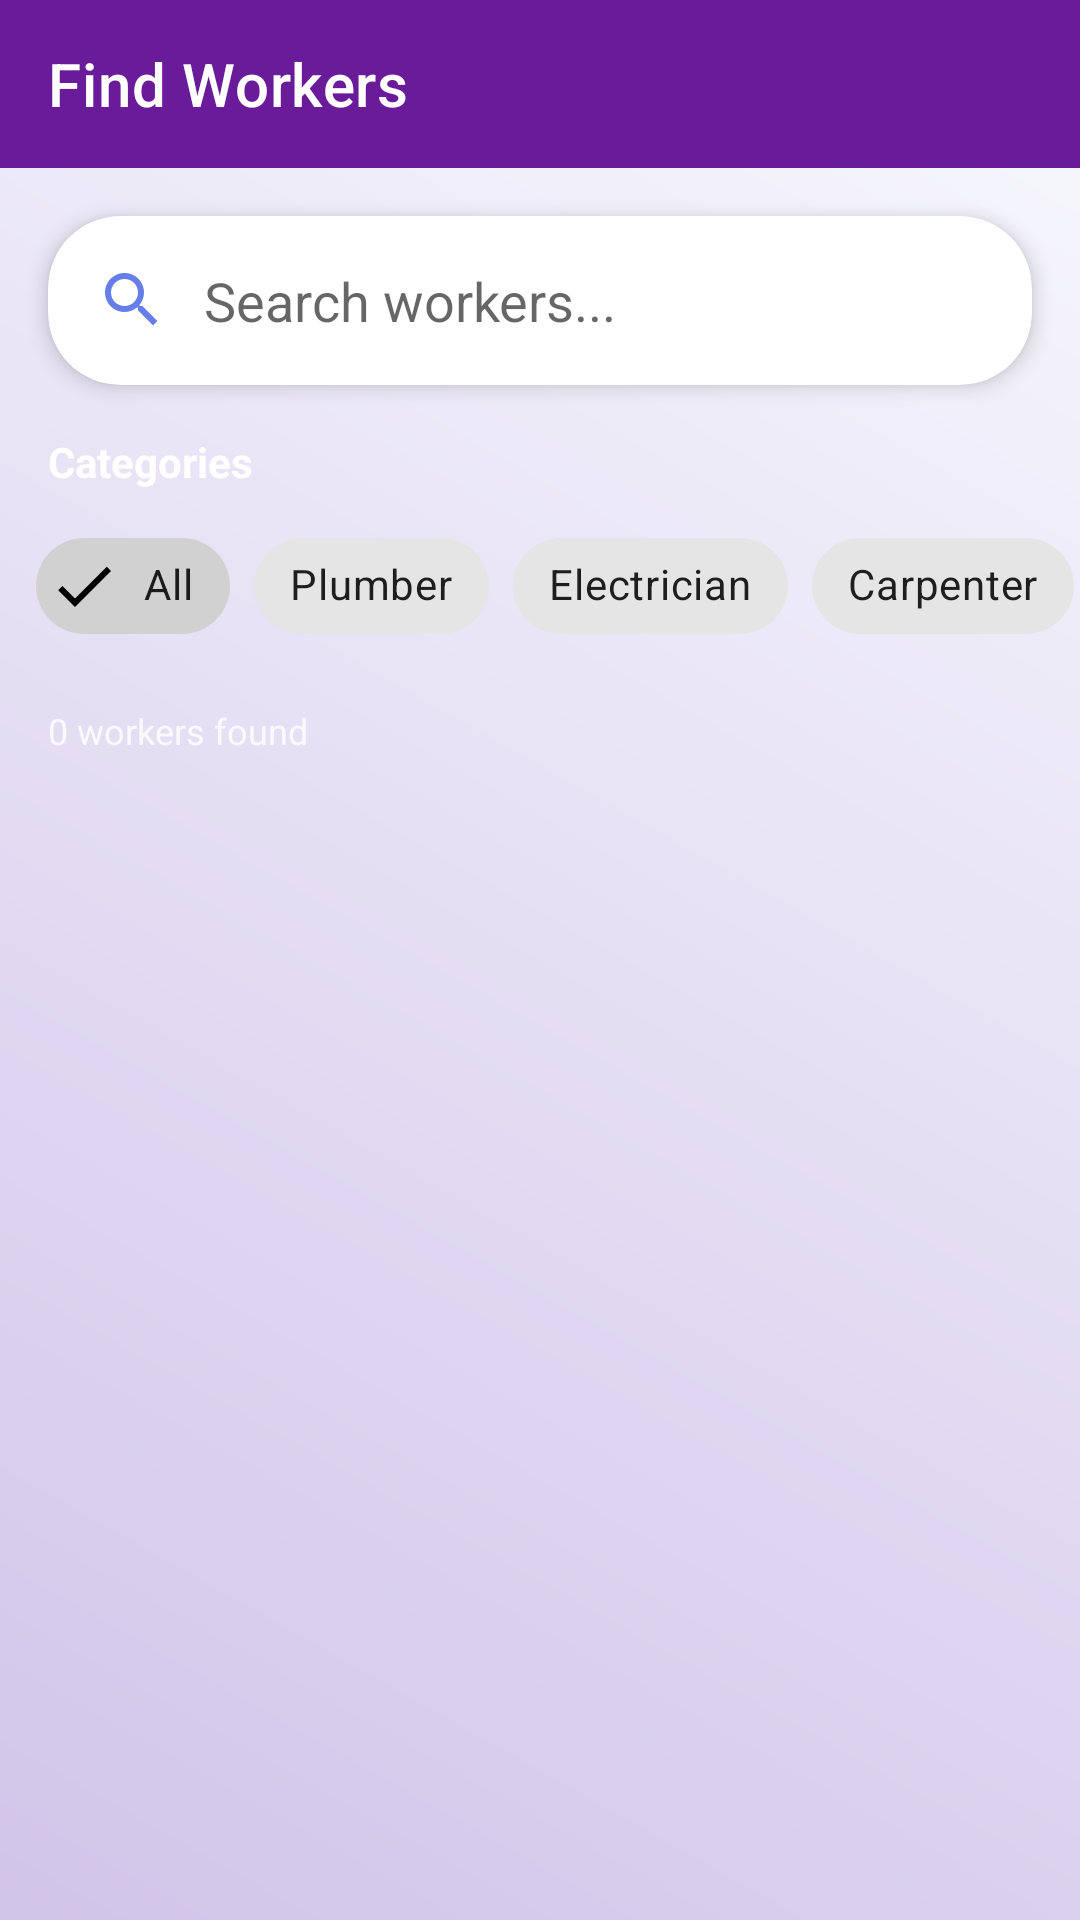

Here is an Android app screen rendered from its layout file. Give the layout XML and the strings, colors and styles it references.
<!-- AndroidManifest.xml: application theme Theme.HustleFix -->
<!-- res/layout/activity_find_workers.xml -->
<?xml version="1.0" encoding="utf-8"?>
<LinearLayout xmlns:android="http://schemas.android.com/apk/res/android"
    xmlns:app="http://schemas.android.com/apk/res-auto"
    android:layout_width="match_parent"
    android:layout_height="match_parent"
    android:orientation="vertical"
    android:background="@drawable/gradient_background">

    
    <androidx.appcompat.widget.Toolbar
        android:id="@+id/toolbar"
        android:layout_width="match_parent"
        android:layout_height="?attr/actionBarSize"
        android:background="@color/colorPrimary"
        app:title="Find Workers"
        app:titleTextColor="@android:color/white"
        app:navigationIcon="@drawable/ic_back"
        app:navigationIconTint="@android:color/white" />

    
    <com.google.android.material.card.MaterialCardView
        android:layout_width="match_parent"
        android:layout_height="wrap_content"
        android:layout_margin="16dp"
        app:cardCornerRadius="24dp"
        app:cardElevation="4dp"
        app:cardBackgroundColor="#FFFFFF">

        <LinearLayout
            android:layout_width="match_parent"
            android:layout_height="wrap_content"
            android:orientation="horizontal"
            android:padding="4dp">

            <ImageView
                android:layout_width="24dp"
                android:layout_height="24dp"
                android:layout_gravity="center"
                android:src="@drawable/ic_search"
                android:tint="#667eea"
                android:layout_marginStart="12dp" />

            <EditText
                android:id="@+id/etSearch"
                android:layout_width="0dp"
                android:layout_height="wrap_content"
                android:layout_weight="1"
                android:hint="Search workers..."
                android:inputType="text"
                android:background="@android:color/transparent"
                android:padding="12dp" />

            <ImageView
                android:id="@+id/ivClearSearch"
                android:layout_width="24dp"
                android:layout_height="24dp"
                android:layout_gravity="center"
                android:src="@drawable/ic_clear"
                android:tint="#95A5A6"
                android:layout_marginEnd="12dp"
                android:visibility="gone" />

        </LinearLayout>

    </com.google.android.material.card.MaterialCardView>

    
    <TextView
        android:layout_width="wrap_content"
        android:layout_height="wrap_content"
        android:text="Categories"
        android:textSize="14sp"
        android:textStyle="bold"
        android:textColor="#FFFFFF"
        android:layout_marginStart="16dp"
        android:layout_marginBottom="8dp" />

    <HorizontalScrollView
        android:layout_width="match_parent"
        android:layout_height="wrap_content"
        android:scrollbars="none"
        android:layout_marginBottom="16dp">

        <com.google.android.material.chip.ChipGroup
            android:id="@+id/chipGroupCategories"
            android:layout_width="wrap_content"
            android:layout_height="wrap_content"
            android:layout_marginStart="12dp"
            android:layout_marginEnd="12dp"
            app:singleSelection="false"
            app:chipSpacing="8dp">

            <com.google.android.material.chip.Chip
                android:id="@+id/chipAll"
                style="@style/Widget.MaterialComponents.Chip.Filter"
                android:layout_width="wrap_content"
                android:layout_height="wrap_content"
                android:text="All"
                android:checkable="true"
                android:checked="true" />

            <com.google.android.material.chip.Chip
                android:id="@+id/chipPlumber"
                style="@style/Widget.MaterialComponents.Chip.Filter"
                android:layout_width="wrap_content"
                android:layout_height="wrap_content"
                android:text="Plumber"
                android:checkable="true" />

            <com.google.android.material.chip.Chip
                android:id="@+id/chipElectrician"
                style="@style/Widget.MaterialComponents.Chip.Filter"
                android:layout_width="wrap_content"
                android:layout_height="wrap_content"
                android:text="Electrician"
                android:checkable="true" />

            <com.google.android.material.chip.Chip
                android:id="@+id/chipCarpenter"
                style="@style/Widget.MaterialComponents.Chip.Filter"
                android:layout_width="wrap_content"
                android:layout_height="wrap_content"
                android:text="Carpenter"
                android:checkable="true" />

        </com.google.android.material.chip.ChipGroup>

    </HorizontalScrollView>

    
    <TextView
        android:id="@+id/tvResultsCount"
        android:layout_width="wrap_content"
        android:layout_height="wrap_content"
        android:text="0 workers found"
        android:textSize="12sp"
        android:textColor="#CCFFFFFF"
        android:layout_marginStart="16dp"
        android:layout_marginBottom="8dp" />

    
    <ProgressBar
        android:id="@+id/progressBar"
        android:layout_width="wrap_content"
        android:layout_height="wrap_content"
        android:layout_gravity="center"
        android:visibility="gone" />

    
    <androidx.recyclerview.widget.RecyclerView
        android:id="@+id/recyclerWorkers"
        android:layout_width="match_parent"
        android:layout_height="0dp"
        android:layout_weight="1"
        android:padding="8dp"
        android:clipToPadding="false" />

    
    <LinearLayout
        android:id="@+id/emptyState"
        android:layout_width="match_parent"
        android:layout_height="match_parent"
        android:orientation="vertical"
        android:gravity="center"
        android:visibility="gone"
        android:padding="32dp">

        <TextView
            android:layout_width="wrap_content"
            android:layout_height="wrap_content"
            android:text="ðŸ‘·"
            android:textSize="48sp" />

        <TextView
            android:layout_width="wrap_content"
            android:layout_height="wrap_content"
            android:text="No Workers Found"
            android:textSize="20sp"
            android:textStyle="bold"
            android:textColor="#FFFFFF"
            android:layout_marginTop="16dp" />

        <TextView
            android:layout_width="wrap_content"
            android:layout_height="wrap_content"
            android:text="Try adjusting your search"
            android:textSize="14sp"
            android:textColor="#CCFFFFFF"
            android:layout_marginTop="8dp" />

        <Button
            android:id="@+id/btnClearFilters"
            android:layout_width="wrap_content"
            android:layout_height="wrap_content"
            android:text="Clear Filters"
            android:layout_marginTop="24dp"
            android:backgroundTint="#667eea"
            android:textColor="#FFFFFF" />

    </LinearLayout>

</LinearLayout>
<!-- resources referenced by this layout -->
<resources>
  <color name="colorPrimary">#6A1B9A</color>
  <!-- drawable gradient_background (drawable) -->
  <?xml version="1.0" encoding="utf-8"?>
  <shape xmlns:android="http://schemas.android.com/apk/res/android">
      <gradient
          android:startColor="#F8F9FE"
          android:endColor="#D1C4E9"
          android:angle="225" />
  </shape>
  <!-- drawable ic_clear (drawable) -->
  <vector xmlns:android="http://schemas.android.com/apk/res/android"
      android:width="24dp"
      android:height="24dp"
      android:viewportWidth="24"
      android:viewportHeight="24"
      android:tint="#95A5A6">
      <path
          android:fillColor="#FF000000"
          android:pathData="M19,6.41L17.59,5 12,10.59 6.41,5 5,6.41 10.59,12 5,17.59 6.41,19 12,13.41 17.59,19 19,17.59 13.41,12z"/>
  </vector>
  <!-- drawable ic_search (drawable) -->
  <vector xmlns:android="http://schemas.android.com/apk/res/android"
      android:width="24dp"
      android:height="24dp"
      android:viewportWidth="24"
      android:viewportHeight="24"
      android:tint="#667eea">
      <path
          android:fillColor="#FF000000"
          android:pathData="M15.5,14h-0.79l-0.28,-0.27C15.41,12.59 16,11.11 16,9.5 16,5.91 13.09,3 9.5,3S3,5.91 3,9.5 5.91,16 9.5,16c1.61,0 3.09,-0.59 4.23,-1.57l0.27,0.28v0.79l5,4.99L20.49,19l-4.99,-5zM9.5,14C7.01,14 5,11.99 5,9.5S7.01,5 9.5,5 14,7.01 14,9.5 11.99,14 9.5,14z"/>
  </vector>
  <style name="Theme.HustleFix" parent="Theme.MaterialComponents.DayNight.NoActionBar">
          <item name="colorPrimary">@color/colorPrimary</item>
          <item name="colorPrimaryVariant">@color/colorPrimaryDark</item>
          <item name="colorOnPrimary">@color/white</item>
          <item name="colorSecondary">@color/colorAccent</item>
          <item name="colorSecondaryVariant">@color/teal_700</item>
          <item name="colorOnSecondary">@color/black</item>
          <item name="android:statusBarColor">?attr/colorPrimaryVariant</item>
      </style>
  <color name="colorPrimaryDark">#4A148C</color>
  <color name="white">#FFFFFF</color>
  <color name="colorAccent">#00BFA5</color>
  <color name="teal_700">#018786</color>
  <color name="black">#000000</color>
</resources>
